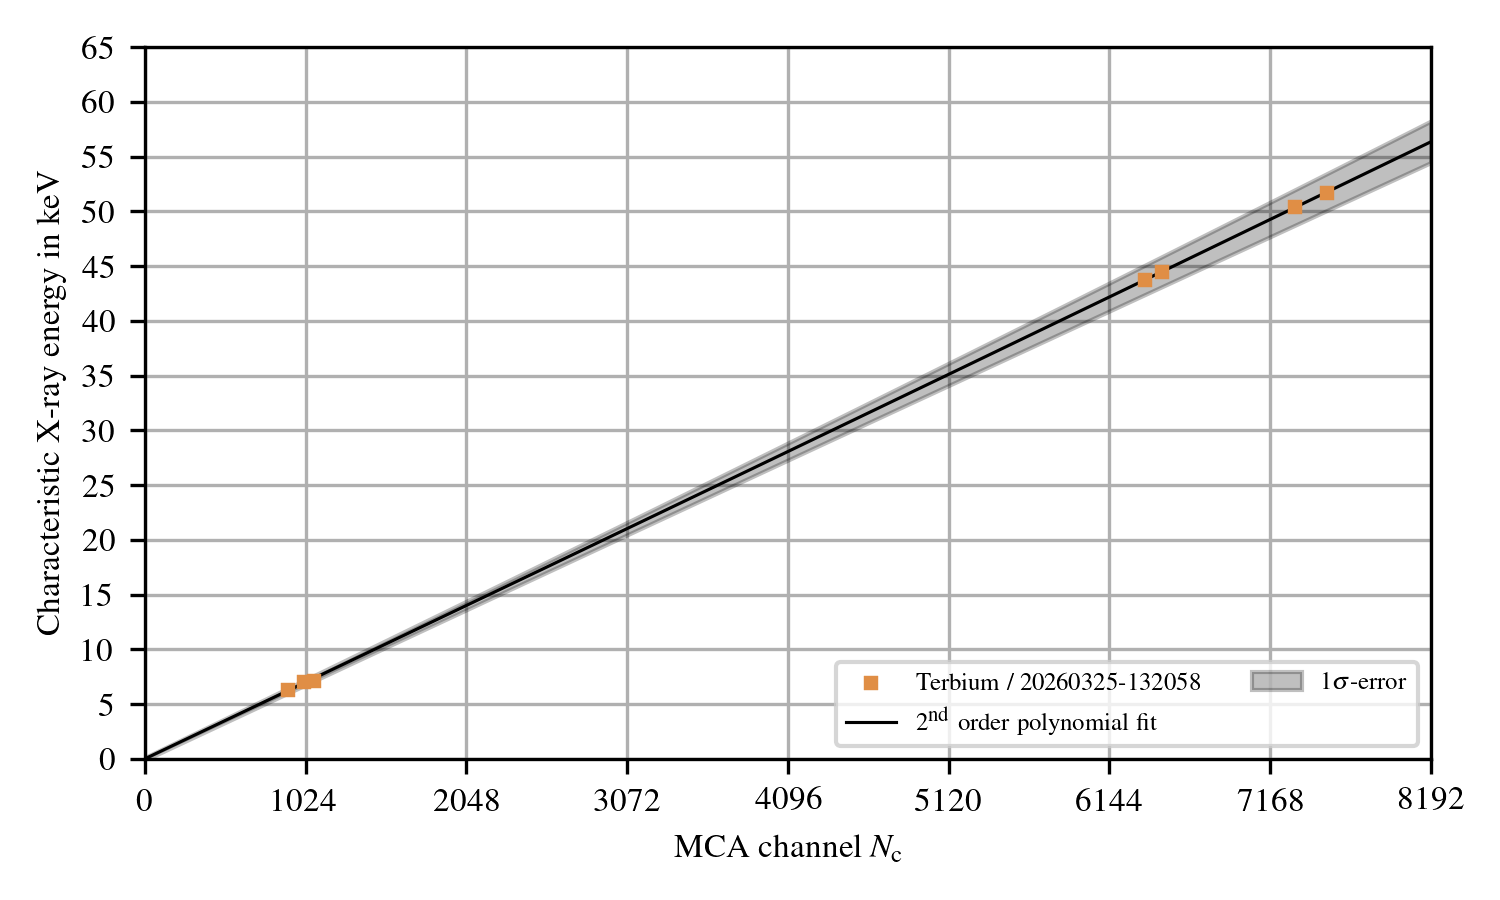

The table this chart was drawn from, first rows:
-9.66945536541103, 6.8243490850701685, 6.8904727852635655e-06
114.6, 0.1063, 1.3563554977528067e-05
